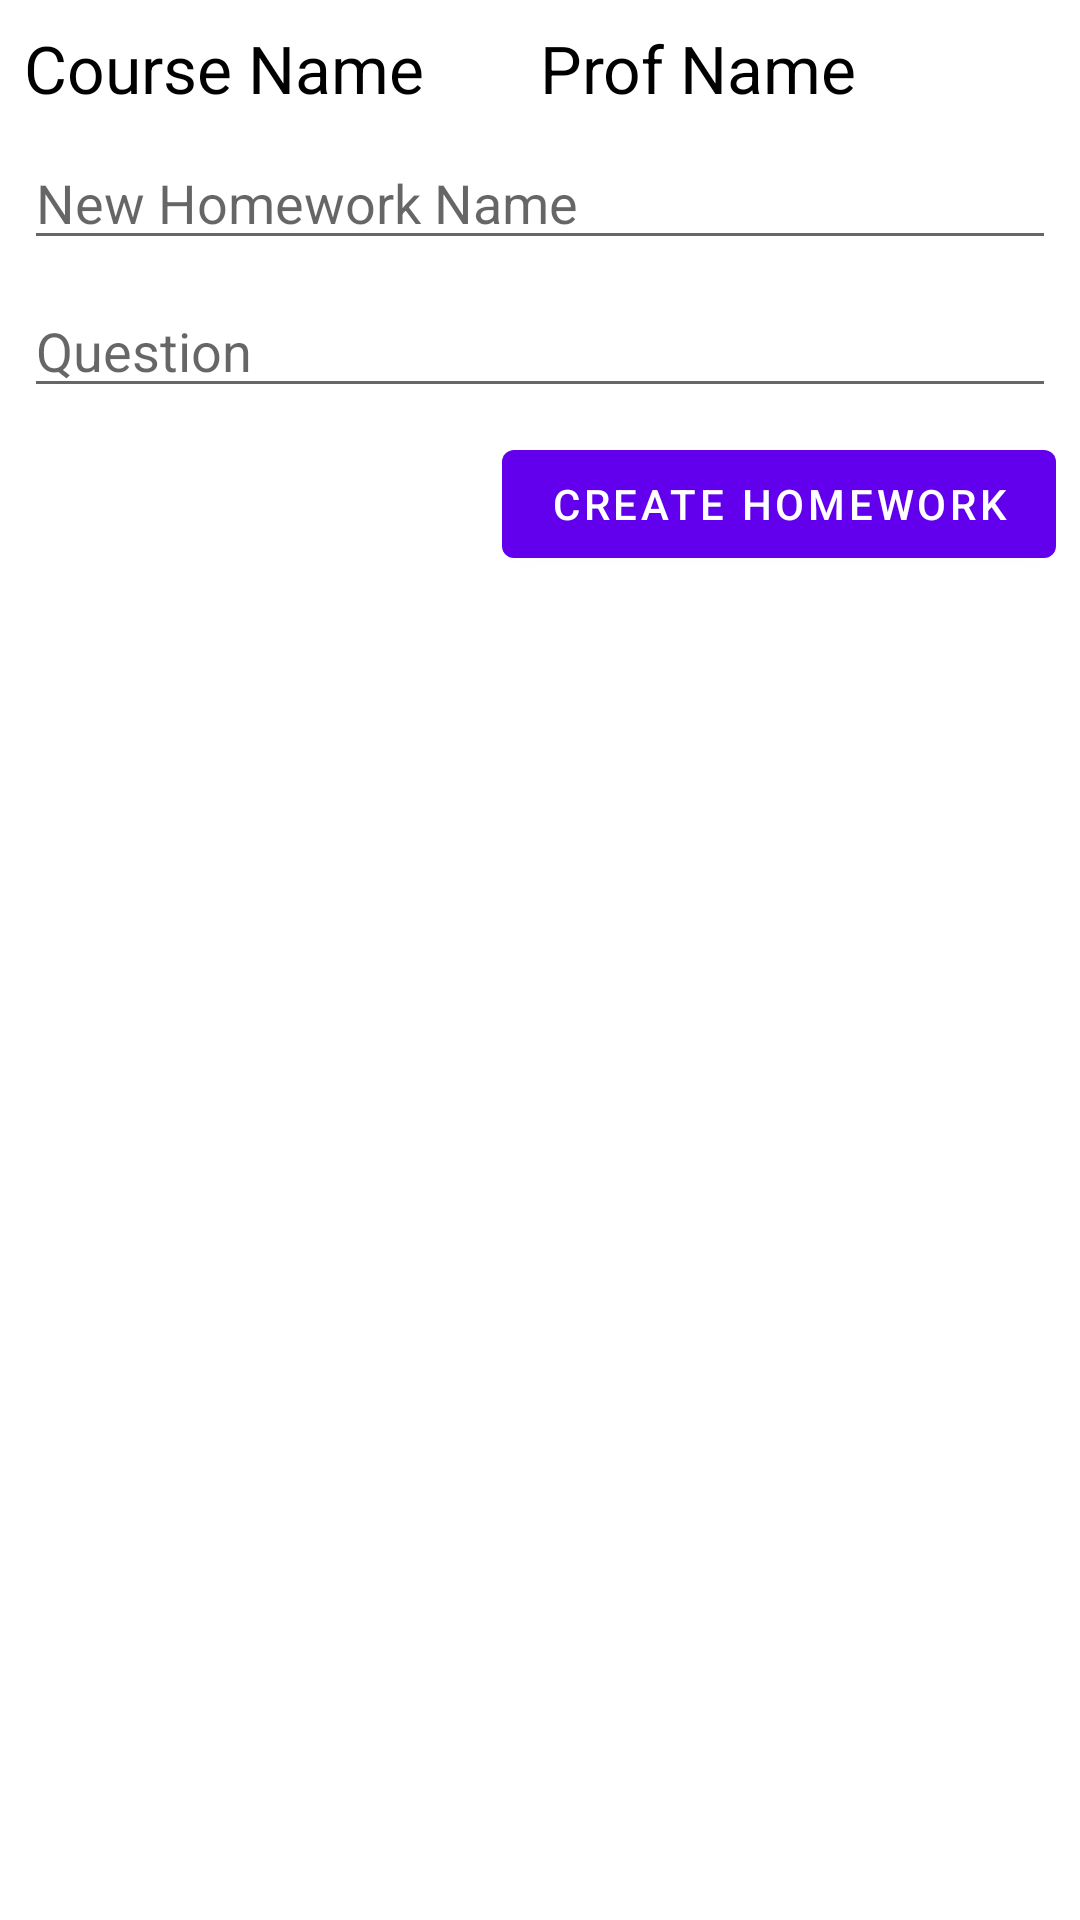

Reconstruct the res/layout file that produces this screen, plus the resources it refers to.
<!-- AndroidManifest.xml: application theme Theme.HW1 -->
<!-- res/layout/fragment_professor_course.xml -->
<?xml version="1.0" encoding="utf-8"?>
<androidx.constraintlayout.widget.ConstraintLayout xmlns:android="http://schemas.android.com/apk/res/android"
    xmlns:app="http://schemas.android.com/apk/res-auto"
    android:layout_width="match_parent"
    android:layout_height="match_parent"
    xmlns:tools="http://schemas.android.com/tools"
    tools:context=".ProfessorCourseFragment">

    <LinearLayout
        android:id="@+id/profCourseLinearLayout1"
        android:layout_width="match_parent"
        android:layout_height="wrap_content"
        android:layout_margin="8dp"
        android:background="?attr/selectableItemBackground"
        app:layout_constraintEnd_toEndOf="parent"
        app:layout_constraintStart_toStartOf="parent"
        app:layout_constraintTop_toTopOf="parent">

        <TextView
            android:id="@+id/profCourseNameTextView"
            android:layout_width="0dp"
            android:layout_height="wrap_content"
            android:layout_weight="1"
            android:text="Course Name"
            android:textColor="@color/black"
            android:textSize="22sp" />

        <TextView
            android:id="@+id/profProfNameTextView"
            android:layout_width="0dp"
            android:layout_height="wrap_content"
            android:layout_weight="1"
            android:text="Prof Name"
            android:textColor="@color/black"
            android:textSize="22sp" />

    </LinearLayout>

    <EditText
        android:id="@+id/homeworkNameEditText"
        android:layout_width="match_parent"
        android:layout_height="wrap_content"
        android:layout_margin="8dp"
        android:ems="10"
        android:inputType="textPersonName"
        android:hint="New Homework Name"
        app:layout_constraintEnd_toEndOf="parent"
        app:layout_constraintStart_toStartOf="parent"
        app:layout_constraintTop_toBottomOf="@+id/profCourseLinearLayout1" />

    <EditText
        android:id="@+id/homeworkQuestionEditText"
        android:layout_width="match_parent"
        android:layout_height="wrap_content"
        android:layout_margin="8dp"
        android:ems="10"
        android:inputType="textPersonName"
        android:hint="Question"
        app:layout_constraintEnd_toEndOf="parent"
        app:layout_constraintStart_toStartOf="parent"
        app:layout_constraintTop_toBottomOf="@+id/homeworkNameEditText" />

    <Button
        android:id="@+id/createHomeworkButton"
        android:layout_width="wrap_content"
        android:layout_height="wrap_content"
        android:text="Create Homework"
        android:layout_margin="8dp"
        app:layout_constraintEnd_toEndOf="parent"
        app:layout_constraintTop_toBottomOf="@+id/homeworkQuestionEditText" />

    <androidx.recyclerview.widget.RecyclerView
        android:id="@+id/profCourseHomeworkRecyclerView"
        android:layout_width="match_parent"
        android:layout_height="wrap_content"
        android:layout_margin="8dp"
        app:layout_constraintEnd_toEndOf="parent"
        app:layout_constraintHorizontal_bias="1.0"
        app:layout_constraintStart_toStartOf="parent"
        app:layout_constraintTop_toBottomOf="@+id/createHomeworkButton" />

</androidx.constraintlayout.widget.ConstraintLayout>
<!-- resources referenced by this layout -->
<resources>
  <color name="black">#FF000000</color>
  <style name="Theme.HW1" parent="Theme.MaterialComponents.DayNight.DarkActionBar">
          
          <item name="colorPrimary">@color/purple_500</item>
          <item name="colorPrimaryVariant">@color/purple_700</item>
          <item name="colorOnPrimary">@color/white</item>
          
          <item name="colorSecondary">@color/teal_200</item>
          <item name="colorSecondaryVariant">@color/teal_700</item>
          <item name="colorOnSecondary">@color/black</item>
          
          <item name="android:statusBarColor" tools:targetApi="l">?attr/colorPrimaryVariant</item>
          
      </style>
  <color name="purple_500">#FF6200EE</color>
  <color name="purple_700">#FF3700B3</color>
  <color name="white">#FFFFFFFF</color>
  <!-- not gathered from this repository: default colours our renderer supplied (Android Studio template values) -->
  <color name="teal_200">#FF03DAC5</color>
  <color name="teal_700">#FF018786</color>
</resources>
